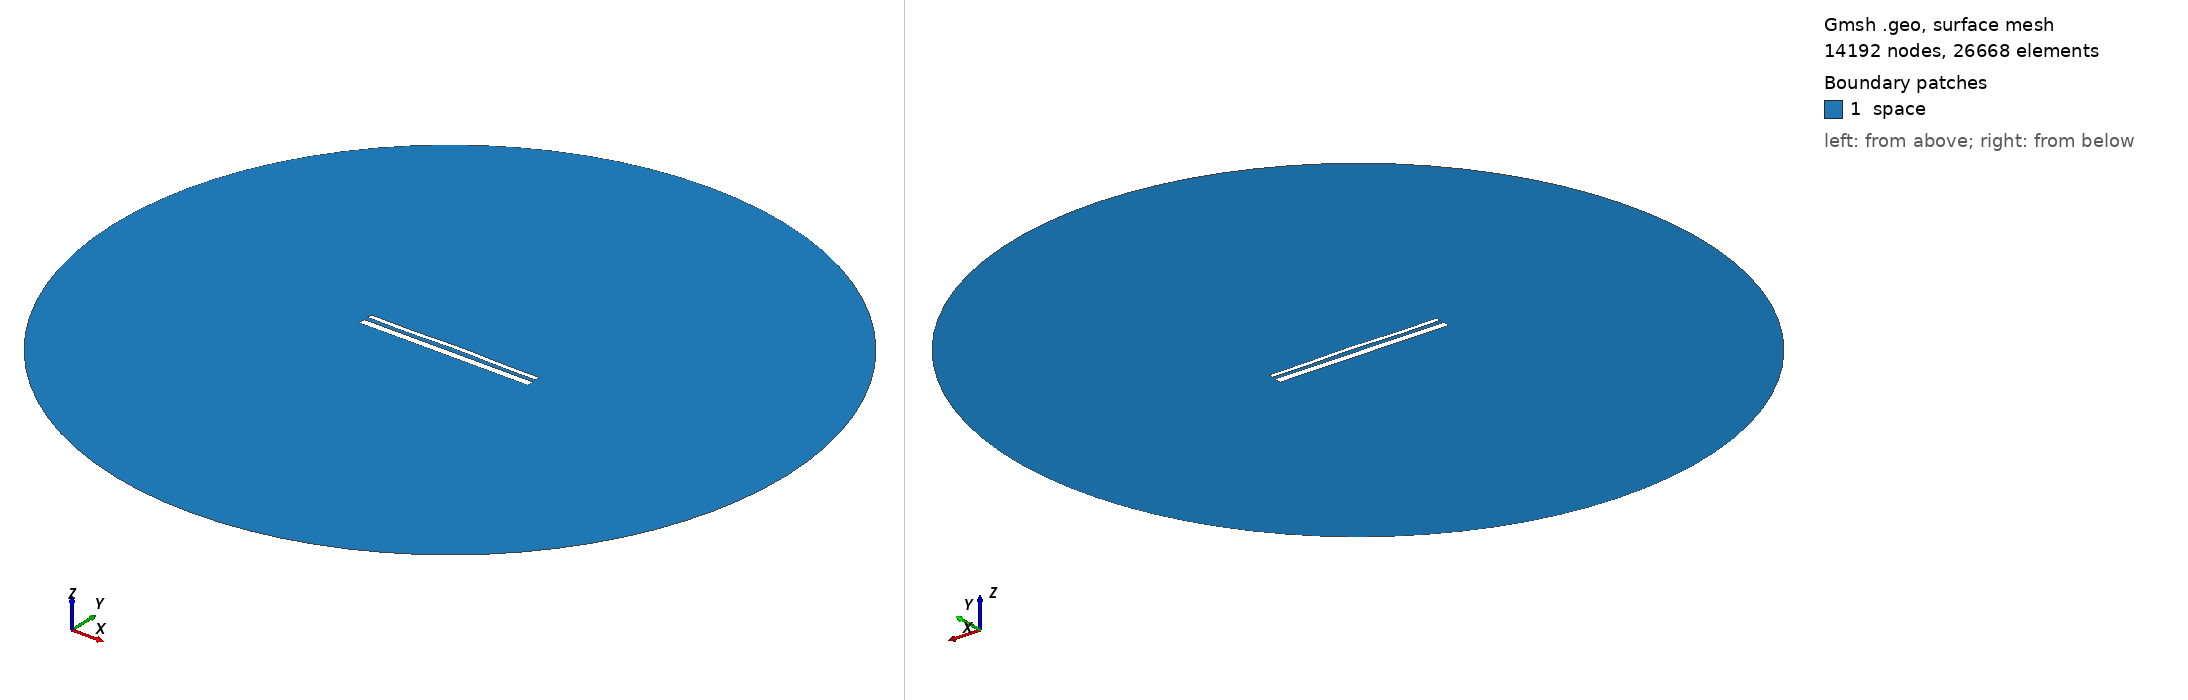

Gmsh geometry script, surface-meshed: 14192 nodes, 26668 surface elements. Boundary patches (legend numbers): 1 space. Left view from above one corner, right view from below the opposite corner. Legend entries are the model's physical surfaces. The drawing asked Gmsh for element sizes between 1% and 20% of the model's largest extent; the script's own settings can give other sizes.

=== 14606.geo (drawn) ===
//---------------------------------------
// Geometry kernel
//---------------------------------------

SetFactory("OpenCASCADE");



//---------------------------------------
// Parameters of the geometry
//---------------------------------------

// Overetch of the upper plate
overetch = 0.5;

// Distance between the plates
distance = 2.25;

// Discretization over the x axis (for the deformation)
nx = 50; 

// Length of the plate
L = 100 - overetch; 

// Number of modes
n = 4; 

// 1st mode coefficient
coeff(1) = -0.075;
beta(1) = 0.596864 * 3.1415926535 / L;

// 2nd mode coefficient
coeff(2) = 0.15;
beta(2) = 1.49418 * 3.1415926535 / L;

// 3rd mode coefficient
coeff(3) = -0.075;
beta(3) = 2.50025 * 3.1415926535 / L;

// 4th mode coefficient
coeff(4) = -0.15;
beta(4) = 3.49999 * 3.1415926535 / L;



//---------------------------------------
// Upper plate (deformed rectangle)
//---------------------------------------

// Coordiantes of the upper plate
xmin = -50;
xmax = 50 - overetch;

// Height of the upper plate
yheight = 4 - 2 * overetch;

// Indexes of the points
UpperID[] = {};
LowerID[] = {};
LeftID[] = {};
RightID[] = {};

// Point index
p = 1;

// Horizontal edges
For i In {1:nx}
    x = xmin + (i-1)*(xmax - xmin)/(nx-1);

    y_bottom = distance / 2 + overetch;
    For j In {1:n}
        C = (Cosh(beta(j)*L) + Cos(beta(j)*L)) / (Sinh(beta(j)*L) + Sin(beta(j)*L));
        y_bottom  = y_bottom + coeff(j) * (Cosh(beta(j)*(x+50)) - Cos(beta(j)*(x+50)) - C * (Sinh(beta(j)*(x+50)) - Sin(beta(j)*(x+50))));
    EndFor

    y_top = y_bottom + yheight;

    Point(p) = {x, y_top, 0, 1.0};
    UpperID[i] = p;
    p = p + 1;

    Point(p) = {x, y_bottom, 0, 1.0};
    LowerID[i] = p;
    p = p + 1;
EndFor

// Create point lists
UpperPts[] = {}; LowerPts[] = {};
For i In {1:nx}
  UpperPts[] += {UpperID[i]};
  LowerPts[] += {LowerID[i]};
EndFor

// Build splines
Spline(1) = {UpperPts[]};
Spline(2) = {LowerPts[]};
Line(3) = {LowerPts[nx-1], UpperPts[nx-1]};
Line(4) = {LowerPts[0], UpperPts[0]};

// Build the plane surface
Curve Loop(1) = {2, 3, -1, -4};
Plane Surface(1) = {1};



//---------------------------------------
// Lower plate (rectangle)
//---------------------------------------

// Vertices
Point(1001) = {-50, -1, 0, 1.0};
Point(1002) = { 50, -1, 0, 1.0};
Point(1003) = { 50,  -5, 0, 1.0};
Point(1004) = {-50,  -5, 0, 1.0};

// Edges
Line(5) = {1001, 1002};
Line(6) = {1002, 1003};
Line(7) = {1003, 1004};
Line(8) = {1004, 1001};

// Plane surface
Line Loop(2) = {5, 6, 7, 8};
Plane Surface(2) = {2}; 



//---------------------------------------
// Outer (fictious) boundary
//---------------------------------------

// Points
Point(1005) = {0, 0, 0};       // Center
Point(1006) = {200, 0, 0};     // Start point
Point(1007) = {0, 200, 0};     // 90 degrees
Point(1008) = {-200, 0, 0};    // 180 degrees
Point(1009) = {0, -200, 0};    // 270 degrees

// Circle arcs (each needs start, center, end)
Circle(9) = {1006, 1005, 1007};
Circle(10) = {1007, 1005, 1008};
Circle(11) = {1008, 1005, 1009};
Circle(12) = {1009, 1005, 1006};

// Plane surface for the entire domain
Curve Loop(3) = {9, 10, 11, 12};
Surface(3) = {3};

// Subtract the plates from the whole domain to obtain the actual domain where we want to solve the equations
BooleanDifference{ Surface{3}; Delete; }{ Surface{1}; Surface{2}; Delete; }




//---------------------------------------
// Transfinite Lines/Curves
//---------------------------------------

// Set the number of points on the boundaries
r = 7;

// Plates
Transfinite Curve {1, 2} = 50*r Using Progression 1;
Transfinite Curve {3, 4} = 2*r Using Progression 1;
Transfinite Line {5, 7} = 50*r Using Progression 1;
Transfinite Line {6, 8} = 2*r Using Progression 1;

// Outer boundary
Transfinite Line {9, 10, 11, 12} = 20 Using Progression 1;



//---------------------------------------
// Physical groups
//---------------------------------------                

// Physical curves (boundaries)
Physical Line("force_segment", 10) = {2};
Physical Line("upper_plate", 11) = {1, 3, 4};
Physical Line("lower_plate", 12) = {5, 6, 7, 8};
Physical Line("boundary", 20) = {9, 10, 11, 12};

// Physical Surfaces
Physical Surface("space", 30) = {3};



//---------------------------------------
// 6. Generate the Mesh
//---------------------------------------

// 2D mesh generation
Mesh 2;
